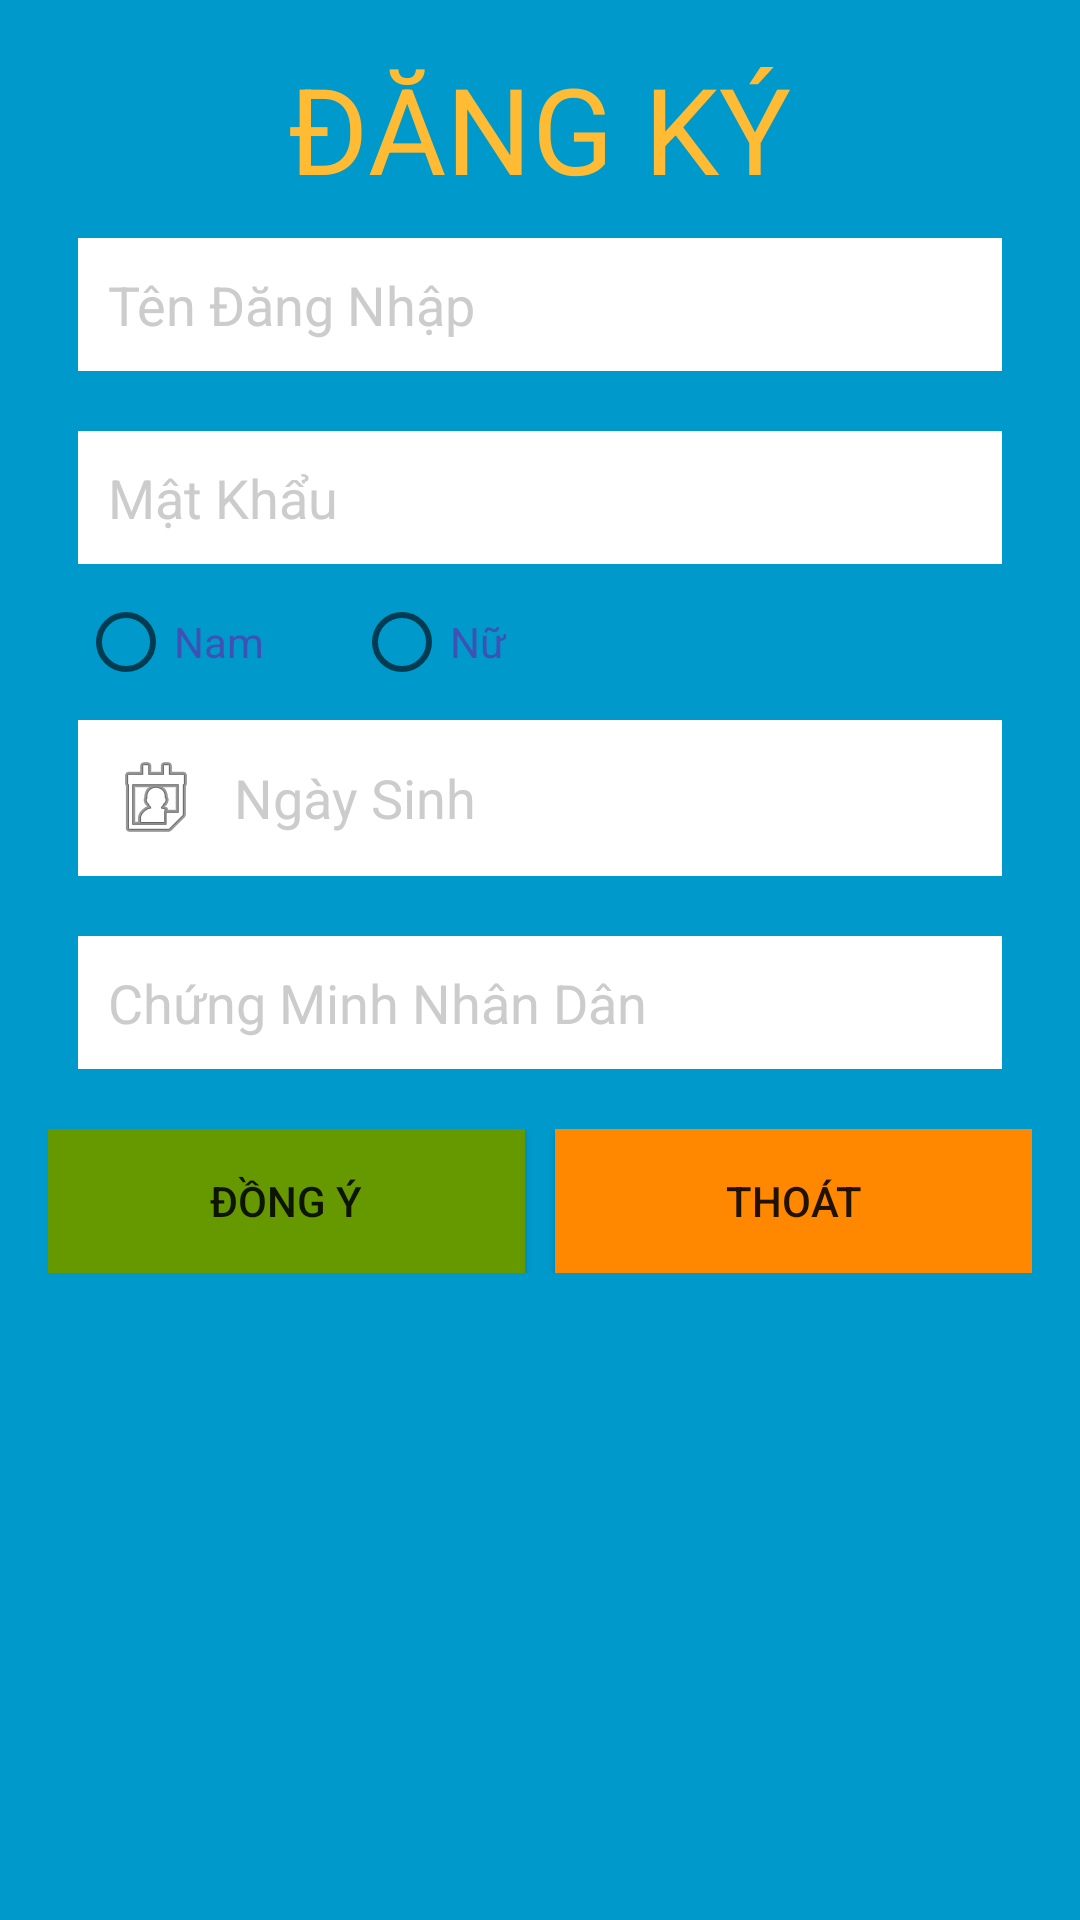

This screen was rendered from an Android layout file. Write that file and the resources it references.
<!-- AndroidManifest.xml: application theme AppTheme -->
<!-- res/layout/activity_signup.xml -->
<?xml version="1.0" encoding="utf-8"?>
<RelativeLayout xmlns:android="http://schemas.android.com/apk/res/android"
    xmlns:tools="http://schemas.android.com/tools"
    android:layout_width="match_parent"
    android:layout_height="match_parent"
    android:paddingBottom="@dimen/activity_vertical_margin"
    android:paddingLeft="@dimen/activity_horizontal_margin"
    android:paddingRight="@dimen/activity_horizontal_margin"
    android:paddingTop="@dimen/activity_vertical_margin"
    tools:context=".SignUp"
    android:background="@android:color/holo_blue_dark"
    >
<TextView
    android:layout_width="wrap_content"
    android:layout_height="wrap_content"
    android:text="ĐĂNG KÝ"
    android:id="@+id/EtxtDK"
    android:textColor="@android:color/holo_orange_light"
    android:textSize="@dimen/KhungICON"
    android:layout_centerHorizontal="true"

    />
 <LinearLayout
     android:layout_below="@+id/EtxtDK"
     android:layout_width="match_parent"
     android:layout_height="wrap_content"
     android:id="@+id/LnDangKy"
     android:orientation="vertical"
     >
     <EditText
         android:layout_width="match_parent"
         android:layout_height="wrap_content"
         android:id="@+id/EtxtID"
         android:hint= "@string/DangNhap"
         android:background="@android:color/background_light"
         android:textColorHint="@color/colorGray"
         android:padding="@dimen/KhungDKPad"
         android:layout_margin="@dimen/KhungDKPad"
         android:drawablePadding="@dimen/KhungDKPad"
         android:drawableLeft="@drawable/user"
         android:singleLine="true"
         />
     <EditText
         android:layout_width="match_parent"
         android:layout_height="wrap_content"
         android:id="@+id/EtxtPassword"
         android:hint= "@string/MatKhau"
         android:drawablePadding="@dimen/KhungDKPad"
         android:background="@android:color/background_light"
         android:textColorHint="@color/colorGray"
         android:padding="@dimen/KhungDKPad"
         android:layout_margin="@dimen/KhungDKPad"
         android:drawableLeft="@drawable/password"
         android:singleLine="true"
         android:inputType="textPassword"
         />
<RadioGroup
    android:layout_width="wrap_content"
    android:layout_height="wrap_content"
    android:orientation="horizontal"
    android:id="@+id/RadGsex"
    >
<RadioButton
    android:layout_width="wrap_content"
    android:layout_height="wrap_content"
    android:layout_marginLeft="@dimen/KhungDKPad"
    android:text="Nam"
    android:textColor="@color/colorPrimary"
    android:id="@+id/RadBSexMale"
    />
    <RadioButton
        android:layout_width="wrap_content"
        android:layout_height="wrap_content"
        android:text="Nữ"
        android:textColor="@color/colorPrimary"
        android:layout_marginLeft="@dimen/KhungDKPad"
        android:id="@+id/RadBSexFemale"
        android:layout_marginStart="30dp"
        />
</RadioGroup>
     <EditText
         android:layout_width="match_parent"
         android:layout_height="wrap_content"
         android:id="@+id/EtxtBirth"
         android:hint= "@string/BirthDay"
         android:background="@android:color/background_light"
         android:textColorHint="@color/colorGray"
         android:padding="@dimen/KhungDKPad"
         android:layout_margin="@dimen/KhungDKPad"
         android:drawablePadding="@dimen/KhungDKPad"
         android:drawableLeft="@android:drawable/ic_menu_my_calendar"
         android:layout_marginTop="@dimen/KhungDKPad"
         android:singleLine="true"
         android:inputType="date"
         />
     <EditText
         android:layout_width="match_parent"
         android:layout_height="wrap_content"
         android:id="@+id/EtxtCMND"
         android:hint= "@string/CMDN"
         android:background="@android:color/background_light"
         android:textColorHint="@color/colorGray"
         android:padding="@dimen/KhungDKPad"
         android:layout_margin="@dimen/KhungDKPad"
         android:drawablePadding="@dimen/KhungDKPad"
         android:drawableLeft="@drawable/idcard"
         android:layout_marginTop="@dimen/KhungDKPad"
         android:singleLine="true"
         android:inputType="numberDecimal"
         android:maxLength="8"
         />
     <LinearLayout
         android:layout_width="match_parent"
         android:layout_height="wrap_content"
         android:orientation="horizontal"
         android:layout_marginTop="@dimen/KhungDKPad"
         >
         <Button
             android:layout_width="wrap_content"
             android:layout_height="wrap_content"
             android:text="@string/Accept"
             android:layout_weight="1"
             android:layout_marginRight="@dimen/KhungDKPad"
             android:background="@android:color/holo_green_dark"
             android:id="@+id/BtnDongy"
             />
         <Button
             android:layout_width="wrap_content"
             android:layout_height="wrap_content"
             android:text="@string/Exit"
             android:layout_weight="1"
             android:background="@android:color/holo_orange_dark"
             android:id="@+id/BtnThoat"
             />
     </LinearLayout>

 </LinearLayout>
</RelativeLayout>
<!-- resources referenced by this layout -->
<resources>
  <color name="colorGray">#CCC</color>
  <color name="colorPrimary">#3F51B5</color>
  <dimen name="KhungDKPad">10dp</dimen>
  <dimen name="KhungICON">40dp</dimen>
  <dimen name="activity_horizontal_margin">16dp</dimen>
  <dimen name="activity_vertical_margin">16dp</dimen>
  <string name="Accept">Đồng Ý</string>
  <string name="BirthDay">Ngày Sinh</string>
  <string name="CMDN">Chứng Minh Nhân Dân</string>
  <string name="DangNhap">Tên Đăng Nhập</string>
  <string name="Exit">Thoát</string>
  <string name="MatKhau">Mật Khẩu</string>
  <style name="AppTheme" parent="Theme.AppCompat.Light.NoActionBar">
          
          <item name="colorPrimary">@color/colorPrimary</item>
          <item name="colorPrimaryDark">@color/colorPrimaryDark</item>
          <item name="colorAccent">@color/colorAccent</item>
      </style>
  <color name="colorPrimaryDark">#303F9F</color>
  <color name="colorAccent">#FF4081</color>
</resources>
